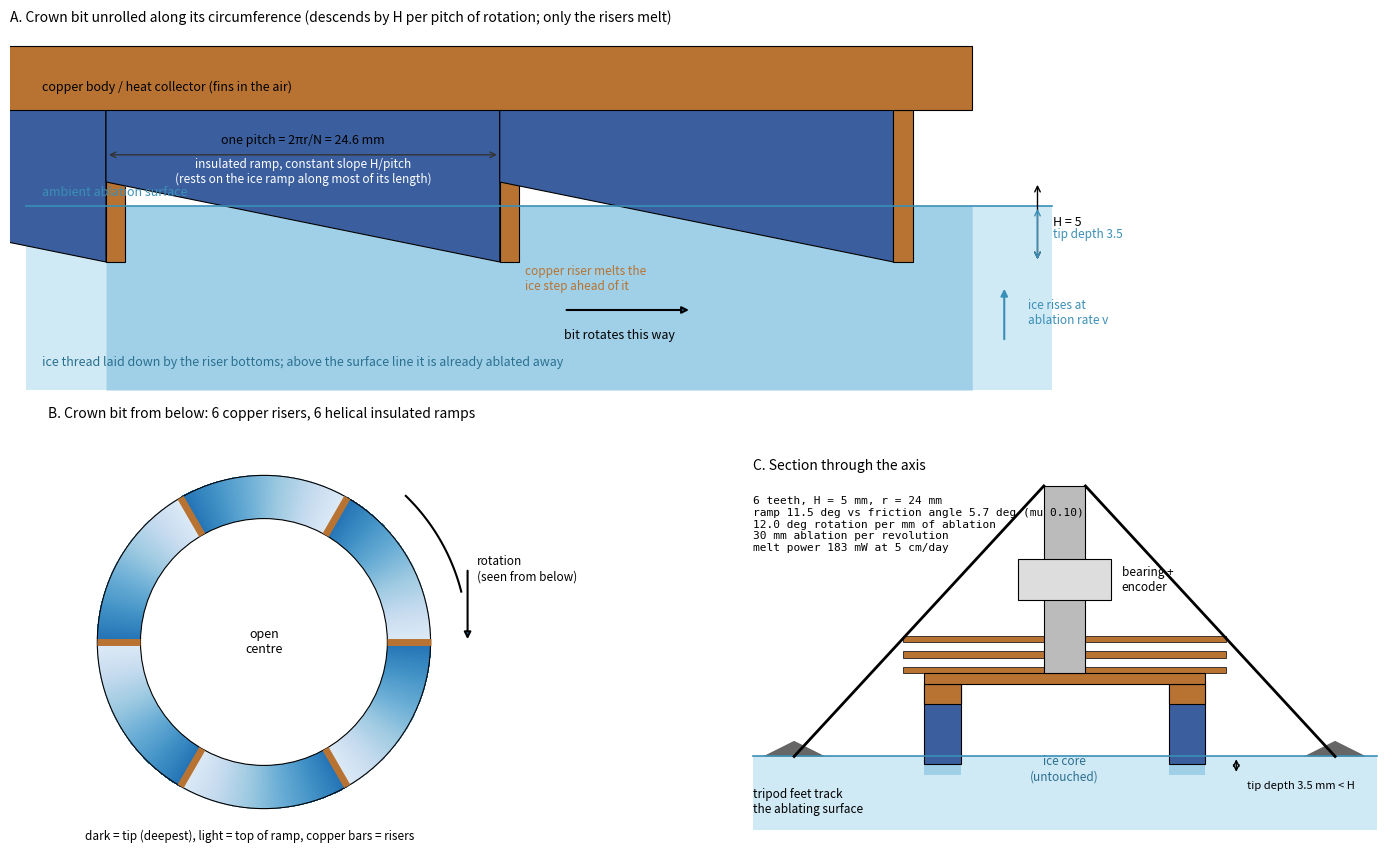

Generate this figure with matplotlib:
import numpy as np, matplotlib
matplotlib.use("Agg"); import matplotlib.pyplot as plt
from matplotlib.patches import Polygon, Rectangle
# ---------------- parameters (mm) ----------------
r_in, r_out = 20., 27.   # crown annulus radii
N   = 6                  # teeth per revolution
H   = 5.                 # riser height (= ramp rise per pitch)
D   = 3.5                # tip depth below ambient ablation surface (must be < H)
mu  = 0.10               # wet plastic-on-ice friction (conservative)
v   = 0.05/86400         # ablation m/s (5 cm/day) for the numbers
r   = 0.5*(r_in+r_out); C = 2*np.pi*r; pitch=C/N
slope = H/pitch; ramp_deg = np.degrees(np.arctan(slope))
rot_per_mm = 360./(N*H)
A = np.pi*(r_out**2-r_in**2)*1e-6
P = A*v*917*334e3
print(f"pitch {pitch:.1f} mm, ramp {ramp_deg:.1f} deg (friction angle {np.degrees(np.arctan(mu)):.1f}), "
      f"{rot_per_mm:.1f} deg rotation per mm ablation, {N*H:.0f} mm per rev, melt power {P*1e3:.0f} mW at 5 cm/day")
COP, PLA, ICE, ICEDK = "#b87333", "#3b5f9e", "#cfe9f5", "#9fd0e8"

fig = plt.figure(figsize=(15, 9))
# ---------- A: unrolled profile ----------
ax = fig.add_axes([0.04, 0.55, 0.92, 0.40]); ax.set_aspect("equal"); ax.axis("off")
s = np.linspace(0, 2.2*pitch, 400)
def zbit(s): return -D + ((-s) % pitch)*slope        # bit bottom: tip just behind each riser at s=k*pitch, ramp rises behind
def ice_z(s): return np.minimum(0.0, zbit(s))         # ice thread = same profile, clipped by the ablation surface
ax.fill_between([-5, 2.2*pitch+5], [0]*2, [-D-8]*2, color=ICE, lw=0)
ax.fill_between(s, ice_z(s), -D-8, color=ICEDK, lw=0)
ax.plot([-5, 2.2*pitch+5], [0, 0], color="#3a8fb7", lw=1.2)
ax.text(-4, 0.6, "ambient ablation surface", color="#3a8fb7", fontsize=9)
for k_ in range(3):
    s0 = k_*pitch
    ax.add_patch(Polygon([[s0, -D], [s0-pitch, -D+H], [s0-pitch, 6], [s0, 6]], fc=PLA, ec="k", lw=0.8))
    ax.add_patch(Rectangle((s0, -D), 1.2, D+6, fc=COP, ec="k", lw=0.8))
ax.add_patch(Rectangle((-pitch, 6), 3.2*pitch, 4, fc=COP, ec="k", lw=0.8))
ax.text(-4, 7.2, "copper body / heat collector (fins in the air)", fontsize=9)
ax.text(pitch*0.5, -D+H*0.55+2.2, "insulated ramp, constant slope H/pitch\n(rests on the ice ramp along most of its length)", fontsize=8.5, color="white", ha="center")
ax.annotate("", (2*pitch+9, -D), (2*pitch+9, -D+H), arrowprops=dict(arrowstyle="<->", lw=1))
ax.text(2*pitch+10, -D+H/2, "H = %.0f" % H, fontsize=9, va="center")
ax.annotate("", (2*pitch+9, -D), (2*pitch+9, 0), arrowprops=dict(arrowstyle="<->", lw=1, color="#3a8fb7"))
ax.text(2*pitch+10, -D/2, "tip depth %.1f" % D, fontsize=8.5, va="center", color="#3a8fb7")
ax.annotate("", (pitch+12, -D-3), (pitch+4, -D-3), arrowprops=dict(arrowstyle="-|>", lw=1.5))
ax.text(pitch+4, -D-4.8, "bit rotates this way", fontsize=9)
ax.text(pitch+1.6, -D-0.2, "copper riser melts the\nice step ahead of it", fontsize=8.5, color=COP, va="top")
ax.annotate("", (0, 3.2), (pitch, 3.2), arrowprops=dict(arrowstyle="<->", lw=1, color="#333"))
ax.text(pitch/2, 3.9, "one pitch = 2πr/N = %.1f mm" % pitch, fontsize=9, ha="center")
ax.text(-4, -D-6.5, "ice thread laid down by the riser bottoms; above the surface line it is already ablated away", fontsize=9, color="#2b6f8f")
ax.annotate("", (2.2*pitch+2, -D-1.5), (2.2*pitch+2, -D-5), arrowprops=dict(arrowstyle="-|>", lw=1.5, color="#3a8fb7"))
ax.text(2.2*pitch+3.5, -D-3.2, "ice rises at\nablation rate v", fontsize=8.5, color="#3a8fb7", va="center")
ax.set_xlim(-6, 2.2*pitch+22); ax.set_ylim(-D-8, 11)
ax.set_title("A. Crown bit unrolled along its circumference (descends by H per pitch of rotation; only the risers melt)", fontsize=10, loc="left")

# ---------- B: plan view from below ----------
axb = fig.add_axes([0.03, 0.03, 0.46, 0.48]); axb.set_aspect("equal"); axb.axis("off")
th = np.linspace(0, 2*np.pi, 1441); rr = np.linspace(r_in, r_out, 30)
TH, RR = np.meshgrid(th, rr)
Z = ((-TH*r) % pitch)*slope           # 0 at the tip (just behind a riser) rising to H one pitch behind
axb.pcolormesh(RR*np.cos(TH), RR*np.sin(TH), Z, cmap="Blues_r", shading="auto", vmin=-2, vmax=H+1)
for k_ in range(N):
    t0 = 2*np.pi*k_/N
    axb.plot([r_in*np.cos(t0), r_out*np.cos(t0)], [r_in*np.sin(t0), r_out*np.sin(t0)], color=COP, lw=5, solid_capstyle="butt")
axb.add_patch(plt.Circle((0,0), r_in, fc="white", ec="k", lw=0.8)); axb.add_patch(plt.Circle((0,0), r_out, fc="none", ec="k", lw=0.8))
axb.annotate("", (r_out+6, 0), (r_out+6, 12), arrowprops=dict(arrowstyle="-|>", lw=1.5))
t=np.linspace(0.25,0.8,50); axb.plot((r_out+6)*np.cos(t),(r_out+6)*np.sin(t),"k",lw=1.5)
axb.text(r_out+7.5, 10, "rotation\n(seen from below)", fontsize=8.5)
axb.text(0, 0, "open\ncentre", ha="center", va="center", fontsize=9)
axb.text(-r_out-2, -r_out-5, "dark = tip (deepest), light = top of ramp, copper bars = risers", fontsize=8.5)
axb.set_xlim(-r_out-8, r_out+22); axb.set_ylim(-r_out-8, r_out+8)
axb.set_title("B. Crown bit from below: %d copper risers, %d helical insulated ramps" % (N,N), fontsize=10, loc="left")

# ---------- C: vertical section through the axis ----------
axc = fig.add_axes([0.55, 0.03, 0.43, 0.48]); axc.set_aspect("equal"); axc.axis("off")
axc.fill_between([-60,60],[0,0],[-30,-30],color=ICE,lw=0)
axc.plot([-60,60],[0,0],color="#3a8fb7",lw=1.2)
# ice core and track
for sgn in (-1,1):
    axc.add_patch(Polygon([[sgn*r_in,0],[sgn*r_out,0],[sgn*r_out,-D],[sgn*r_in,-D]], fc="white", ec="none"))
    axc.add_patch(Polygon([[sgn*r_in,-D*0.4],[sgn*r_out,-D*0.4],[sgn*r_out,-D],[sgn*r_in,-D]], fc=ICEDK, ec="none"))
    axc.add_patch(Polygon([[sgn*r_in,-D*0.4],[sgn*r_out,-D*0.4],[sgn*r_out,14],[sgn*r_in,14]], fc=PLA, ec="k", lw=0.8))
    axc.add_patch(Polygon([[sgn*r_in,10],[sgn*r_out,10],[sgn*r_out,14],[sgn*r_in,14]], fc=COP, ec="k", lw=0.8))
# fins
for zf in (16, 19, 22):
    axc.add_patch(Polygon([[-r_out-4,zf],[r_out+4,zf],[r_out+4,zf+1.2],[-r_out-4,zf+1.2]], fc=COP, ec="k", lw=0.5))
axc.add_patch(Polygon([[-r_out,14],[r_out,14],[r_out,16],[-r_out,16]], fc=COP, ec="k", lw=0.8))
# hollow axle + encoder + tripod
axc.add_patch(Polygon([[-4,16],[4,16],[4,52],[-4,52]], fc="#bbb", ec="k", lw=0.8))
axc.add_patch(Polygon([[-9,30],[9,30],[9,38],[-9,38]], fc="#ddd", ec="k", lw=0.8)); axc.text(11,34,"bearing +\nencoder",fontsize=8.5,va="center")
axc.plot([-4,-52],[52,0],"k",lw=2); axc.plot([4,52],[52,0],"k",lw=2)
axc.add_patch(Polygon([[-58,0],[-46,0],[-52,3]], fc="#666")); axc.add_patch(Polygon([[58,0],[46,0],[52,3]], fc="#666"))
axc.text(-60,-6,"tripod feet track\nthe ablating surface",fontsize=8.5,va="top")
axc.text(0,-D*0.7,"ice core\n(untouched)",fontsize=8.5,ha="center",va="center",color="#2b6f8f")
axc.annotate("",(r_out+6,-D),(r_out+6,0),arrowprops=dict(arrowstyle="<->",lw=1)); axc.text(r_out+8,-D/2-4,"tip depth %.1f mm < H"%D,fontsize=8,va="center")
axc.text(-60,55,"C. Section through the axis",fontsize=10)
txt=("%d teeth, H = %.0f mm, r = %.0f mm\nramp %.1f deg vs friction angle %.1f deg (mu %.2f)\n%.1f deg rotation per mm of ablation\n%.0f mm ablation per revolution\nmelt power %.0f mW at 5 cm/day"
     % (N,H,r,ramp_deg,np.degrees(np.arctan(mu)),mu,rot_per_mm,N*H,P*1e3))
axc.text(-60,50,txt,fontsize=8,va="top",family="monospace")
axc.set_xlim(-62,62); axc.set_ylim(-14,58)
fig.savefig("crown_bit.png",dpi=150); fig.savefig("crown_bit.svg")
